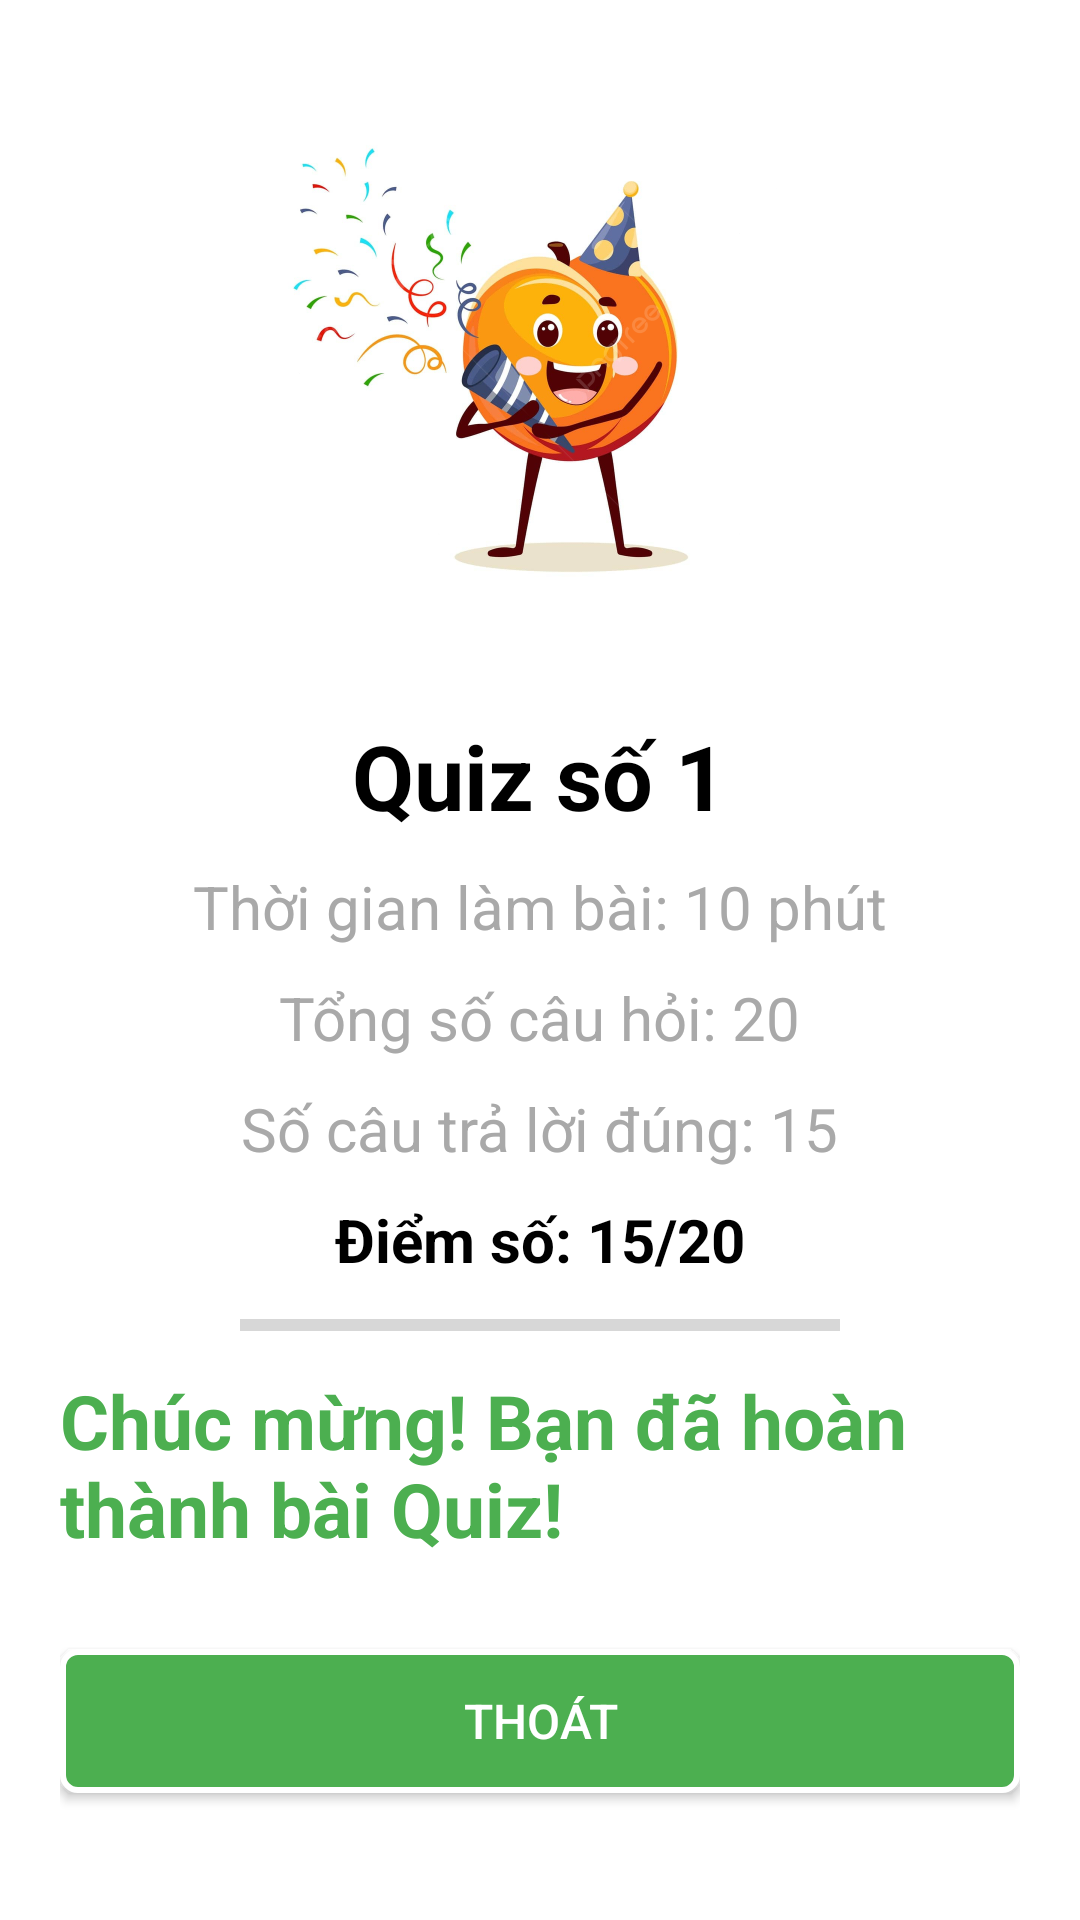

Layout XML and referenced resources for this Android screen:
<!-- AndroidManifest.xml: application theme Theme.Project_LTDD -->
<!-- res/layout/activity_fragment_result_exam.xml -->
<?xml version="1.0" encoding="utf-8"?>
<LinearLayout xmlns:app="http://schemas.android.com/apk/res-auto"
    xmlns:tools="http://schemas.android.com/tools"
    xmlns:android="http://schemas.android.com/apk/res/android"
    android:layout_width="match_parent"
    android:layout_height="match_parent"
    android:background="@color/white"
    android:gravity="center">

    <LinearLayout
        android:layout_width="match_parent"
        android:layout_height="match_parent"
        android:orientation="vertical"
        android:padding="20dp"
        android:background="@color/white"
        android:gravity="center">

        
        <ImageView
            android:id="@+id/imgResultIllustration"
            android:layout_width="200dp"
            android:layout_height="200dp"
            android:src="@drawable/ic_congratulations"
            android:contentDescription="Minh họa kết quả"
            android:scaleType="fitCenter"
            android:layout_marginBottom="16dp"/>

        
        <TextView
            android:id="@+id/txvResultTitle"
            android:layout_width="wrap_content"
            android:layout_height="wrap_content"
            android:text="Quiz số 1"
            android:textSize="30sp"
            android:textStyle="bold"
            android:textColor="@color/black"
            android:layout_marginBottom="10dp" />

        
        <TextView
            android:id="@+id/txvResultTime"
            android:layout_width="wrap_content"
            android:layout_height="wrap_content"
            android:text="Thời gian làm bài: 10 phút"
            android:textSize="20sp"
            android:textColor="@color/gray"
            android:layout_marginBottom="10dp" />

        
        <TextView
            android:id="@+id/txvResultTotalQuestions"
            android:layout_width="wrap_content"
            android:layout_height="wrap_content"
            android:text="Tổng số câu hỏi: 20"
            android:textSize="20sp"
            android:textColor="@color/gray"
            android:layout_marginBottom="10dp" />

        
        <TextView
            android:id="@+id/txvResultCorrectAnswers"
            android:layout_width="wrap_content"
            android:layout_height="wrap_content"
            android:text="Số câu trả lời đúng: 15"
            android:textSize="20sp"
            android:textColor="@color/gray"
            android:layout_marginBottom="10dp" />

        
        <TextView
            android:id="@+id/txvResultScore"
            android:layout_width="wrap_content"
            android:layout_height="wrap_content"
            android:text="Điểm số: 15/20"
            android:textSize="20sp"
            android:textColor="@color/black"
            android:textStyle="bold"
            android:layout_marginBottom="10dp" />

        
        <ProgressBar
            android:id="@+id/progressBarResult"
            style="?android:attr/progressBarStyleHorizontal"
            android:layout_width="200dp"
            android:layout_height="10dp"
            android:progressTint="@color/header_color"
            android:layout_marginBottom="10dp"/>

        
        <TextView
            android:id="@+id/txvResultStatus"
            android:layout_width="wrap_content"
            android:layout_height="wrap_content"
            android:text="Chúc mừng! Bạn đã hoàn thành bài Quiz!"
            android:textSize="25sp"
            android:textColor="@color/colorbutton"
            android:textStyle="bold"
            android:layout_marginBottom="10dp" />

        
        <Button
            android:id="@+id/btnResultExit"
            android:layout_width="match_parent"
            android:layout_height="wrap_content"
            android:text="Thoát"
            android:textSize="16sp"
            android:textColor="@android:color/white"
            app:backgroundTint="@null"
            android:background="@drawable/bg_button_border"
            android:layout_marginTop="20dp"
            android:layout_marginBottom="20dp"
            android:layout_gravity="center" />
    </LinearLayout>

</LinearLayout>
<!-- resources referenced by this layout -->
<resources>
  <color name="black">#FF000000</color>
  <color name="colorbutton">#4CAF50</color>
  <color name="gray">#A9A9A9</color>
  <color name="header_color">#1565C0</color>
  <color name="white">#FFFFFFFF</color>
  <!-- drawable bg_button_border (drawable) -->
  <?xml version="1.0" encoding="utf-8"?>
  <selector xmlns:android="http://schemas.android.com/apk/res/android">
      
      <item android:state_pressed="true">
          <shape android:shape="rectangle">
              <solid android:color="@color/colorbutton_pressed"/> 
              <corners android:radius="5dp"/>
              <stroke android:width="2dp" android:color="@color/white"/>
          </shape>
      </item>
  
      
      <item>
          <shape android:shape="rectangle">
              <solid android:color="@color/colorbutton"/> 
              <corners android:radius="5dp"/>
              <stroke android:width="2dp" android:color="@color/white"/>
          </shape>
      </item>
  </selector>
  <!-- drawable ic_congratulations: png bitmap (drawable, 328363 bytes) -->
  <style name="Theme.Project_LTDD" parent="Base.Theme.Project_LTDD" />
  <color name="colorbutton_pressed">#388E3C</color>
  <style name="Base.Theme.Project_LTDD" parent="Theme.MaterialComponents.DayNight.NoActionBar">
  
           <item name="colorPrimary">@color/black</item>
          
  
      </style>
</resources>
